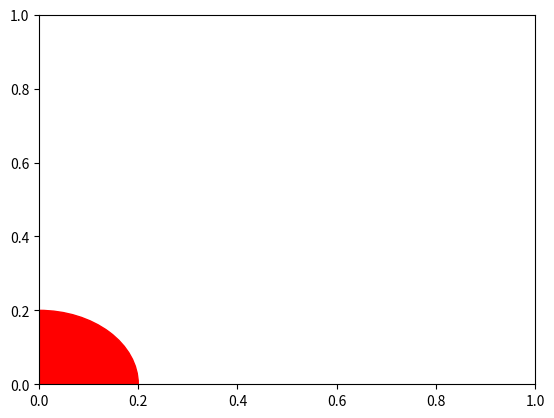

The matplotlib source for this figure:
print('hellow world and i like chicken') #here i add some useless comments


print('blablalalalalala')

import matplotlib.pyplot as plt

circle1 = plt.Circle((0, 0), 0.2, color='r')
fig, ax = plt.subplots()
ax.add_artist(circle1)


from math import pi
import numpy as np

def circunference(r):
    from math import pi
    return 2*r*pi

def areac(r):
    return pi*r**2
